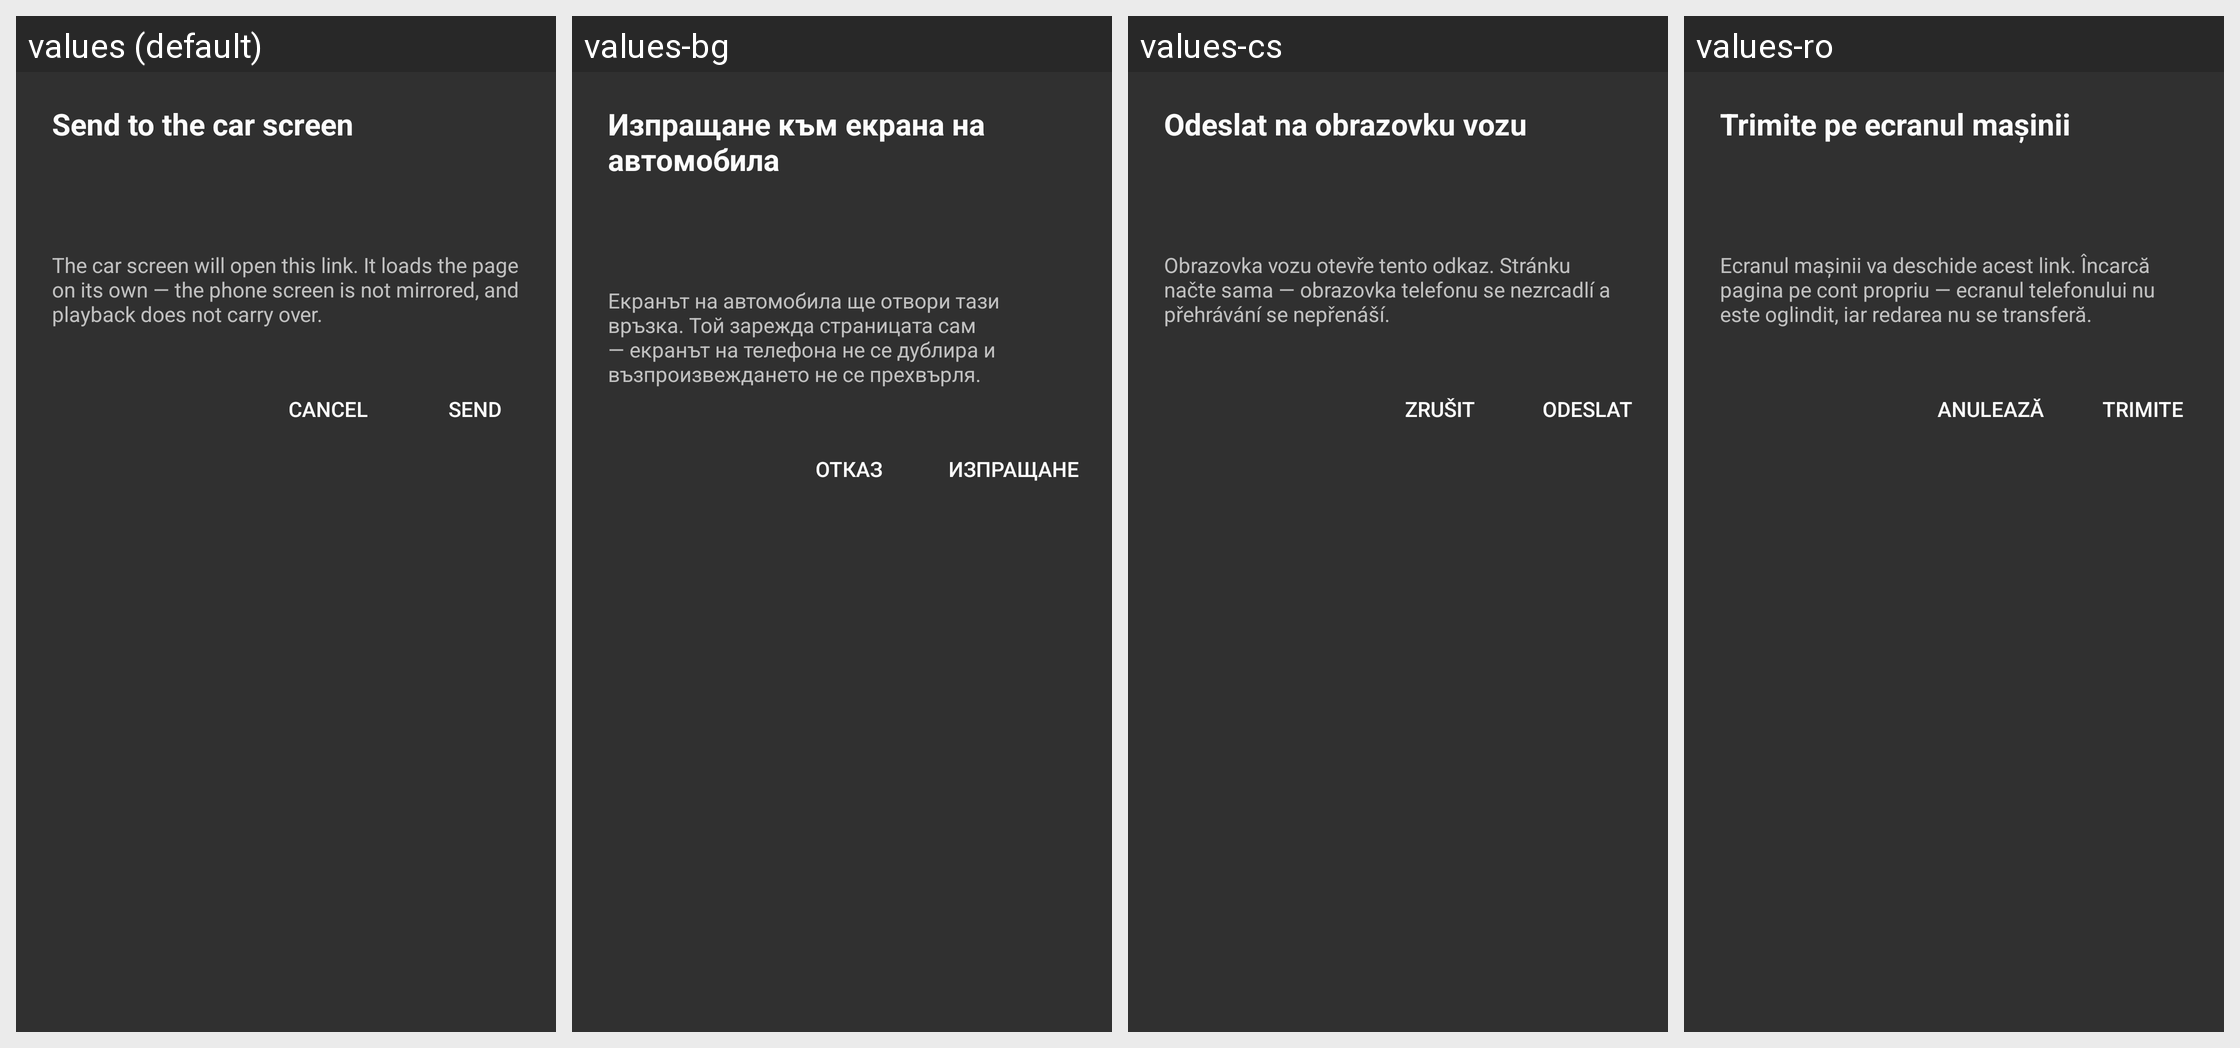

The Android screen above is rendered under several locales of the same app. Produce the string resources it draws, with the default and per-locale values.
Android screen res/layout/dialog_send_to_car.xml rendered under 4 locales, left to right: values (default), values-bg, values-cs, values-ro. Device: Nexus 5 (rendered at 1080×1920; each locale shown at half size, 540×960, under a caption strip naming it); theme Theme.Car.
Other locales in the repository, not shown: values-da, values-de, values-es, values-et, values-fi, values-fr, values-it, values-mk, values-nl, values-pl, values-pt-rBR, values-ru, values-th, values-tr.
Strings drawn on this screen, with the default value and each locale's value (text and hints the layout hard-codes, and strings that could not be matched under every locale, appear in the picture but are not listed):

browser_send_to_car
  values: Send to the car screen
  values-bg: Изпращане към екрана на автомобила
  values-cs: Odeslat na obrazovku vozu
  values-ro: Trimite pe ecranul mașinii

browser_send_to_car_message
  values: The car screen will open this link. It loads the page on its own — the phone screen is not mirrored, and playback does not carry over.
  values-bg: Екранът на автомобила ще отвори тази връзка. Той зарежда страницата сам — екранът на телефона не се дублира и възпроизвеждането не се прехвърля.
  values-cs: Obrazovka vozu otevře tento odkaz. Stránku načte sama — obrazovka telefonu se nezrcadlí a přehrávání se nepřenáší.
  values-ro: Ecranul mașinii va deschide acest link. Încarcă pagina pe cont propriu — ecranul telefonului nu este oglindit, iar redarea nu se transferă.

browser_send_to_car_cancel
  values: Cancel
  values-bg: Отказ
  values-cs: Zrušit
  values-ro: Anulează

browser_send_to_car_confirm
  values: Send
  values-bg: Изпращане
  values-cs: Odeslat
  values-ro: Trimite
